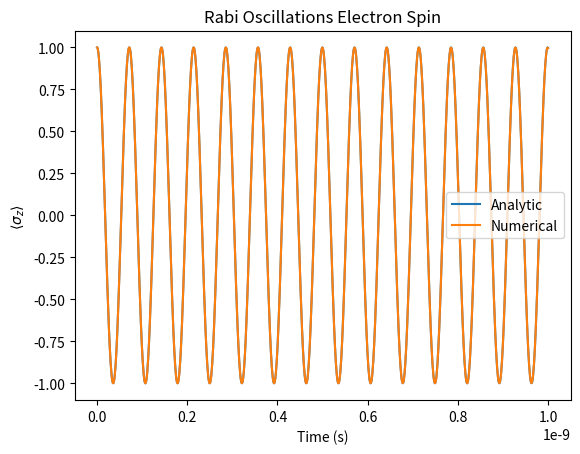

Write the Python code that produced this figure.
import numpy as np
from scipy.integrate import solve_ivp
from scipy.constants import hbar, physical_constants
import matplotlib.pyplot as plt
from matplotlib.animation import FuncAnimation




################################################################################################
# Constants and Operators
################################################################################################


# Get the values for mu_B (Bohr magneton) and g_s (electron g-factor)
mu_B = physical_constants['Bohr magneton'][0]  # Bohr magneton in J/T
g_s = physical_constants['electron g factor'][0]  # Electron g-factor





# Pauli Spin Matrices
Sx = np.array([[0,1],[1,0]])
Sy = np.array([[0,-1j],[1j,0]])
Sz = np.array([[1,0],[0,-1]])

S_plus = Sx+1j*Sy
S_minus = Sx-1j*Sy




################################################################################################
# Some (occasionally) helpful notation
################################################################################################

def Ket(a, b):
    """
    Constructs a ket vector |a, b>.
    """
    return np.array([[a], [b]], dtype=complex)

def Bra(a, b=None):
    """
    Constructs a bra vector <a, b|.
    If only one argument is provided, it returns the conjugate transpose of that argument.
    """
    if b is None:
        # Treat a as a column vector (ket), take its conjugate transpose
        return a.conjugate().transpose()
    else:
        # Construct a 1x2 bra matrix explicitly
        return np.array([[a.conjugate(), b.conjugate()]])


def expectation(operator, state):
    return Bra(state).dot((operator.dot(state)))[0,0]


################################################################################################
# Define System 
################################################################################################


B_0= 2
B_x = 0.5


omega_0 = g_s*mu_B*B_0/hbar # this is the zeeman splitting
omega = omega_0*1
# Rabi = 2*g_s*mu_B*B_x/hbar
Rabi = g_s*mu_B*B_x/hbar 


# def non_rwa_ham(t):
#     return (g_s*mu_B) * np.array([
#         [B_0/2, 2*B_x*np.cos(omega * t)],
#         [2*B_x*np.cos(omega * t), -B_0/2]
#     ])


# trying to write it interms of pauli matrices
bodge = 1
def non_rwa_ham(t):
    return g_s*mu_B*B_0/2*Sz +bodge*g_s*mu_B*B_x*Sx*np.cos(omega*t)



def rotating_transformation(state, omega, t):
    # this is for one qubit - but easily tensored to two?? what about in x and y directions?
    # rot_mat = np.array([[np.exp(1j * omega * t / 2), 0],
    #             [0, np.exp(-1j * omega * t / 2)]])

    # rot_mat = np.exp(0-Sx*(omega_0*t/2)*1j)

    # can get general form by having costheta I + i sin(theta) n.sigma

    rot_mat =  np.cos(effective_rabi*t / 2) * np.eye(2) - 1j * np.sin(effective_rabi*t / 2) * Sx

    rot_mat =  (np.cos(effective_rabi*t / 2) * np.eye(2) - 1j * np.sin(effective_rabi*t/ 2) * Sy)@ rot_mat

    # rot_mat = np.eye(2,2)




    return rot_mat @ state




# way of thinking about some of the /2s is thta the spin is 1/2 so you can only split by a total of 1

# is there a factor of 2 in there - including a factor of 2 made it work - but i dont know why


# def rwa_ham(t):
#     return  np.array([
#         [-(hbar/2)*(omega_0-omega), g_s*mu_B*B_x],
#         [g_s*mu_B*B_x, (hbar/2)*(omega_0-omega)]
#         ])

def rwa_ham(t):
    return (hbar/2)* np.array([
        [-(omega_0-omega), Rabi],
        [Rabi, (omega_0-omega)]
        ])

################################################################################################
# Solve Numerically
################################################################################################


def model(t, psi):
    # returns dpsi/dt from TDSE
    return -( rwa_ham(t)@ psi)* 1j/hbar 

# Initial conditions
rwa_spin = np.array([1+ 0j, 0 + 0j]) # so this is in the up down basis 1,0  and 0,1

num_steps = 1000
# Time span for the integration
t_span = (0, 10**-9)  # From t=0 to t=10
t_eval = np.linspace(0, 10**-9, num_steps)  # Points at which to evaluate the solution

# Solve the ODE
solution = solve_ivp(model, t_span, rwa_spin, t_eval=t_eval) # defaults to runge kutta 4

################################################################################################
# Solve Analytically
################################################################################################

effective_rabi =  (Rabi**2+(omega_0-omega)**2)**(1/2)

analytic_solution = 1-2*(Rabi**2/effective_rabi**2)*np.sin(effective_rabi* t_eval/2)**2 

################################################################################################
# Plotting and animating
################################################################################################

print('rabi ', Rabi, Rabi/(2*np.pi))
print('omega_0', omega_0, omega_0/(2*np.pi))



new_states = []
x_expectation = []
y_expectation = []
z_expectation = []

for a in range(num_steps):

    new_state = rotating_transformation(solution.y.T[a], omega, solution.t[a])

    x_expectation.append(new_state.conj() @ Sx @ new_state)
    y_expectation.append(new_state.conj() @ Sy @ new_state)
    z_expectation.append(new_state.conj() @ Sz @ new_state)

new_states = np.array([new_states])
print(new_states.T)
# Compute the Hermitian conjugates of the original vectors (transpose and conjugate)
hermitian_conjugates = new_states.conj()  # Shape will be (N, 2)

# Dot product between each Hermitian conjugate and transformed vector
# x_expectation = np.ei hermitian_conjugates, (Sx @ new_states).T)
# y_expectation = np.einsum('ij,ij->i', hermitian_conjugates, (Sy @ new_states).T)
# z_expectation = np.einsum('ij,ij->i', hermitian_conjugates, (Sz @ new_states).T)


plt.plot(solution.t, analytic_solution, label='Analytic')
plt.plot(solution.t, z_expectation, label='Numerical')
plt.xlabel('Time (s)')
plt.ylabel('$\\langle\\sigma_z\\rangle$ ')
plt.title('Rabi Oscillations Electron Spin')
plt.legend()
plt.show()






fig = plt.figure()
ax = fig.add_subplot(111, projection='3d')
ax.set_xlim([-1, 1])
ax.set_ylim([-1, 1])
ax.set_zlim([-1, 1])

# Function to update the Bloch vector
def update(frame):
    ax.cla()  # Clear the previous frame
    ax.set_title("Animated Bloch Vector")
    ax.set_xlim([-1, 1])
    ax.set_ylim([-1, 1])
    ax.set_zlim([-1, 1])
    

    # Plot the Bloch vector
    ax.quiver(0, 0, 0, x_expectation[frame], y_expectation[frame], z_expectation[frame], 
              color='r', arrow_length_ratio=0.1)
    # ax.quiver(0, 0, 0, expectation(Sx, non_rwa_spins[int(frame)]), expectation(Sy, non_rwa_spins[int(frame)]), expectation(Sz, non_rwa_spins[int(frame)]), 
              # color='g', arrow_length_ratio=0.1)


# Create the animation
ani = FuncAnimation(fig, update, frames=np.arange(0, 1000, 1), interval=50)

plt.show()
# ani.save("Non_RWA.gif", writer='pillow', fps=30)


################################################################################################
# Questions
################################################################################################
# what is the correct definition of Rabi frequency?
# following that find the need for the factors of 2?
# what is rabi chevron - for period should I use scipy stuff?

